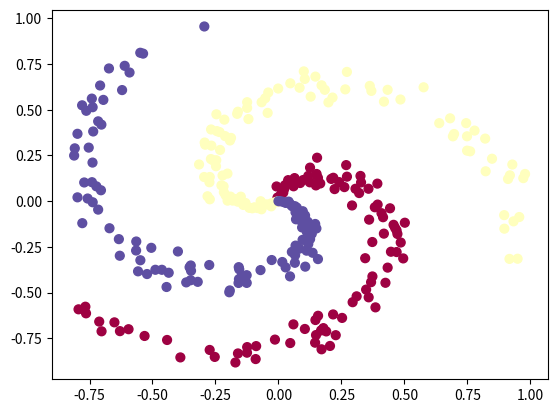

This chart was generated by the following Python code:
#this is from cs231 example

import numpy as np
import matplotlib.pyplot as plt

####################Generating DATA START#############################

N = 100 # number of points per class
D = 2 # dimensionality
K = 3 # number of classes
X = np.zeros((N*K,D)) # data matrix (each row = single example)
y = np.zeros(N*K, dtype='uint8') # class labels
for j in range(K):
    ix = range(N*j,N*(j+1))
    r = np.linspace(0.0,1,N) # radius
    t = np.linspace(j*4,(j+1)*4,N) + np.random.randn(N)*0.2 # theta
    X[ix] = np.c_[r*np.sin(t), r*np.cos(t)]
    y[ix] = j
# lets visualize the data:
plt.scatter(X[:, 0], X[:, 1], c=y, s=40, cmap=plt.cm.Spectral)
plt.show()
    
# The X is as follows
#     [[  0.00000000e+00   0.00000000e+00]
#      [  3.60768120e-04   1.00945654e-02]
#      [  2.30464230e-03   2.00701331e-02]..]
# The y is as follows
#     [0 0 0 ..]


####################Generating DATA END#############################
    
# initialize parameters randomly
h = 100 # size of hidden layer
W = 0.01 * np.random.randn(D,h)
b = np.zeros((1,h))
W2 = 0.01 * np.random.randn(h,K)
b2 = np.zeros((1,K))

# some hyperparameters
step_size = 1e-0
reg = 1e-3 # regularization strength

# gradient descent loop
num_examples = X.shape[0]
for i in range(10000):
  
    # evaluate class scores, [N x K]
    hidden_layer = np.maximum(0, np.dot(X, W) + b) # note, ReLU activation
    scores = np.dot(hidden_layer, W2) + b2
    
    # compute the class probabilities
    exp_scores = np.exp(scores)
    probs = exp_scores / np.sum(exp_scores, axis=1, keepdims=True) # [N x K]
    
    # compute the loss: average cross-entropy loss and regularization
    corect_logprobs = -np.log(probs[range(num_examples),y])
    data_loss = np.sum(corect_logprobs)/num_examples
    reg_loss = 0.5*reg*np.sum(W*W) + 0.5*reg*np.sum(W2*W2)
    loss = data_loss + reg_loss
    if i % 1000 == 0:
      print ("iteration %d: loss %f" % (i, loss))
    
    # compute the gradient on scores
    dscores = probs
    dscores[range(num_examples),y] -= 1
    dscores /= num_examples
    
    # backpropate the gradient to the parameters
    # first backprop into parameters W2 and b2
    dW2 = np.dot(hidden_layer.T, dscores)
    db2 = np.sum(dscores, axis=0, keepdims=True)
    # next backprop into hidden layer
    dhidden = np.dot(dscores, W2.T)
    # backprop the ReLU non-linearity
    dhidden[hidden_layer <= 0] = 0
    # finally into W,b
    dW = np.dot(X.T, dhidden)
    db = np.sum(dhidden, axis=0, keepdims=True)
    
    # add regularization gradient contribution
    dW2 += reg * W2
    dW += reg * W
    
    # perform a parameter update
    W += -step_size * dW
    b += -step_size * db
    W2 += -step_size * dW2
    b2 += -step_size * db2
    
    
# evaluate training set accuracy
hidden_layer = np.maximum(0, np.dot(X, W) + b)
scores = np.dot(hidden_layer, W2) + b2
predicted_class = np.argmax(scores, axis=1)
print('training accuracy: %.2f' % (np.mean(predicted_class == y)))